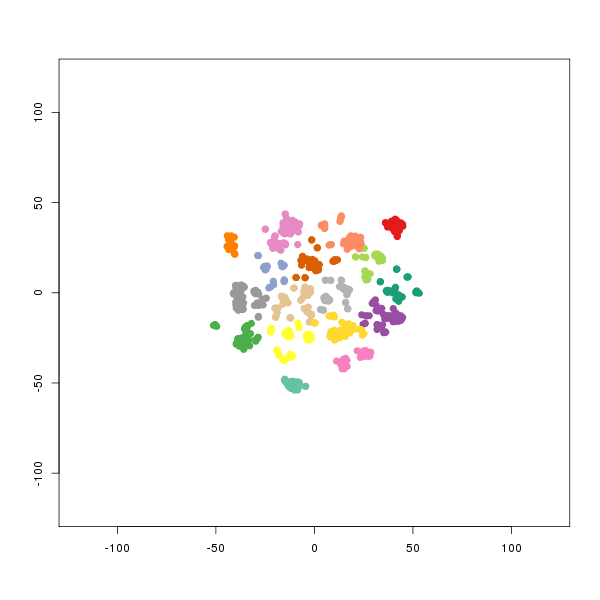

The table this chart was drawn from, first rows:
smile	binding.affinity
[H]N(C(=O)N1C([H])([H])C([H])([H])N(C2=N…	7020
[H]N(C(=O)N1C([H])([H])C([H])([H])N(C2=N…	8790
[H]N(C(=O)N1C([H])([H])C([H])([H])N(C2=N…	450
[H]N(C(=O)N1C([H])([H])C([H])([H])N(C2=N…	89.55
[H]N(C(=O)N1C([H])([H])C([H])([H])N(C2=N…	1910
[H]N(C(=O)N1C([H])([H])C([H])([H])N(C2=N…	200
[H]N(C(=O)N1C([H])([H])C([H])([H])N(C2=C…	3300
[H]N(C(=O)N1C([H])([H])C([H])([H])N(C2=C…	230
[H]N1C(=NC([H])=C1C1=C(C2=C([H])C([H])=C…	34
[H]N1C(=NC([H])=C1C1=C(C2=C([H])C([H])=C…	47
[H]N(C(=O)N1C([H])([H])C([H])([H])N(C2=N…	50
[H]N(C(=O)N1C([H])([H])C([H])([H])N(C2=N…	70
[H]OC([H])([H])C([H])([H])C([H])([H])N1C…	1.6
[H]N(C1=NC([H])=NC2=C1C([H])=C(OC([H])([…	1200
[H]N(C(=O)N([H])C1=C([H])C(=C(Cl)C([H])=…	35.5
[H]N(C(=O)C1=C(N([H])C(\C([H])=C2/C(=O)N…	5.445
[H]N1C(=O)C2=C(C1=O)C1=C([H])N(C3=C1C([H…	280
[H]N(C(=O)C1([H])C([H])([H])C1([H])[H])C…	30
[H]N(C(=O)N([H])C1=C([H])C([H])=C2OC3=NC…	900
[H]N(C(=O)N([H])C1=C([H])C([H])=C2OC3=NC…	450
[H]N([H])C(=O)C1=C(SC2=C1C([H])([H])C([H…	250
[H]N([H])C(=O)C1=C(SC2=C1C([H])([H])C([H…	3200
[H]N([H])C(=O)C1=C(SC2=C1C([H])([H])C([H…	120
[H]N([H])C(=O)C1=C(SC2=C1C([H])([H])C([H…	610
[H]N([H])C(=O)C1=C(SC2=C1C([H])([H])C([H…	3000
[H]N([H])C(=O)C1=C(SC2=C1C([H])([H])C([H…	630
[H]N([H])C(=O)C1=C(SC2=C1C([H])([H])C([H…	140
[H]N([H])C(=O)C1=C(SC2=C1C([H])([H])C([H…	110
[H]N([H])C(=O)C1=C(SC2=C1C([H])([H])C([H…	310
[H]N([H])C(=O)C1=C(SC2=C1C([H])([H])C([H…	6050
[H]N([H])C(=O)C1=C(SC2=C1C([H])([H])C([H…	490
[H]N([H])C(=O)C1=C(SC2=C1C([H])([H])C([H…	2000
[H]N([H])C(=O)C1=C(SC(=C1C([H])([H])[H])…	140
[H]N([H])C(=O)C1=C(SC([H])=C1[H])N([H])C…	2100
[H]N([H])C(=O)C1=C(SC2=C1C([H])([H])C([H…	1000
[H]N([H])C(=O)C1=C(SC2=C1C([H])([H])C([H…	110
[H]N([H])C(=O)C1=C(SC2=C1C([H])([H])C([H…	1471
[H]N([H])C(=O)C1=C(SC2=C1C([H])([H])C([H…	360
[H]N([H])C(=O)C1=C(SC2=C1C([H])([H])C([H…	310
[H]N([H])C(=O)C1=C(SC2=C1C([H])([H])C([H…	52
[H]N([H])C(=O)C1=C(SC2=C1C([H])([H])C([H…	3600
[H]N([H])C(=O)C1=C(SC2=C1C([H])([H])C([H…	170
[H]N([H])C(=O)C1=C(SC2=C1C([H])([H])C([H…	540
[H]N([H])C(=O)C1=C(SC2=C1C([H])([H])C([H…	27
[H]N([H])C(=O)C1=C(SC2=C1C([H])([H])C([H…	250
[H]N([H])C(=O)C1=C(SC2=C1C([H])([H])C([H…	1300
[H]N([H])C(=O)C1=C(SC2=C1C([H])([H])C([H…	1100
[H]N([H])C(=O)C1=C(SC2=C1C([H])([H])C([H…	640
[H]N([H])C(=O)C1=C(SC2=C1C([H])([H])C([H…	2700
[H]N([H])C(=O)C1=C(SC2=C1C([H])([H])C([H…	560
[H]N([H])C(=O)C1=C(SC2=C1C([H])([H])C([H…	1700
[H]N([H])C(=O)C1=C(SC2=C1C([H])([H])C([H…	140
[H]N([H])C(=O)C1=C(SC2=C1C([H])([H])C([H…	130
[H]OC1=C(C([H])=C(C([H])=N1)C1=C([H])C([…	5000
[H]OC1=C(C([H])=C(C([H])=N1)C1=C([H])C([…	4000
[H]N1C(=C([H])C2=C1C([H])=C([H])C([H])=C…	890
[H]N1C(=C([H])C2=C([H])C(OC([H])([H])C([…	460
[H]OC1=C([H])C2=C(N([H])C(=C2[H])C(=O)C2…	530
[H]N1C(=C([H])C2=C1C([H])=C([H])C(F)=C2[…	880
[H]N1C(=C([H])C2=C([H])C(F)=C([H])C([H])…	2300
... 647 more rows
